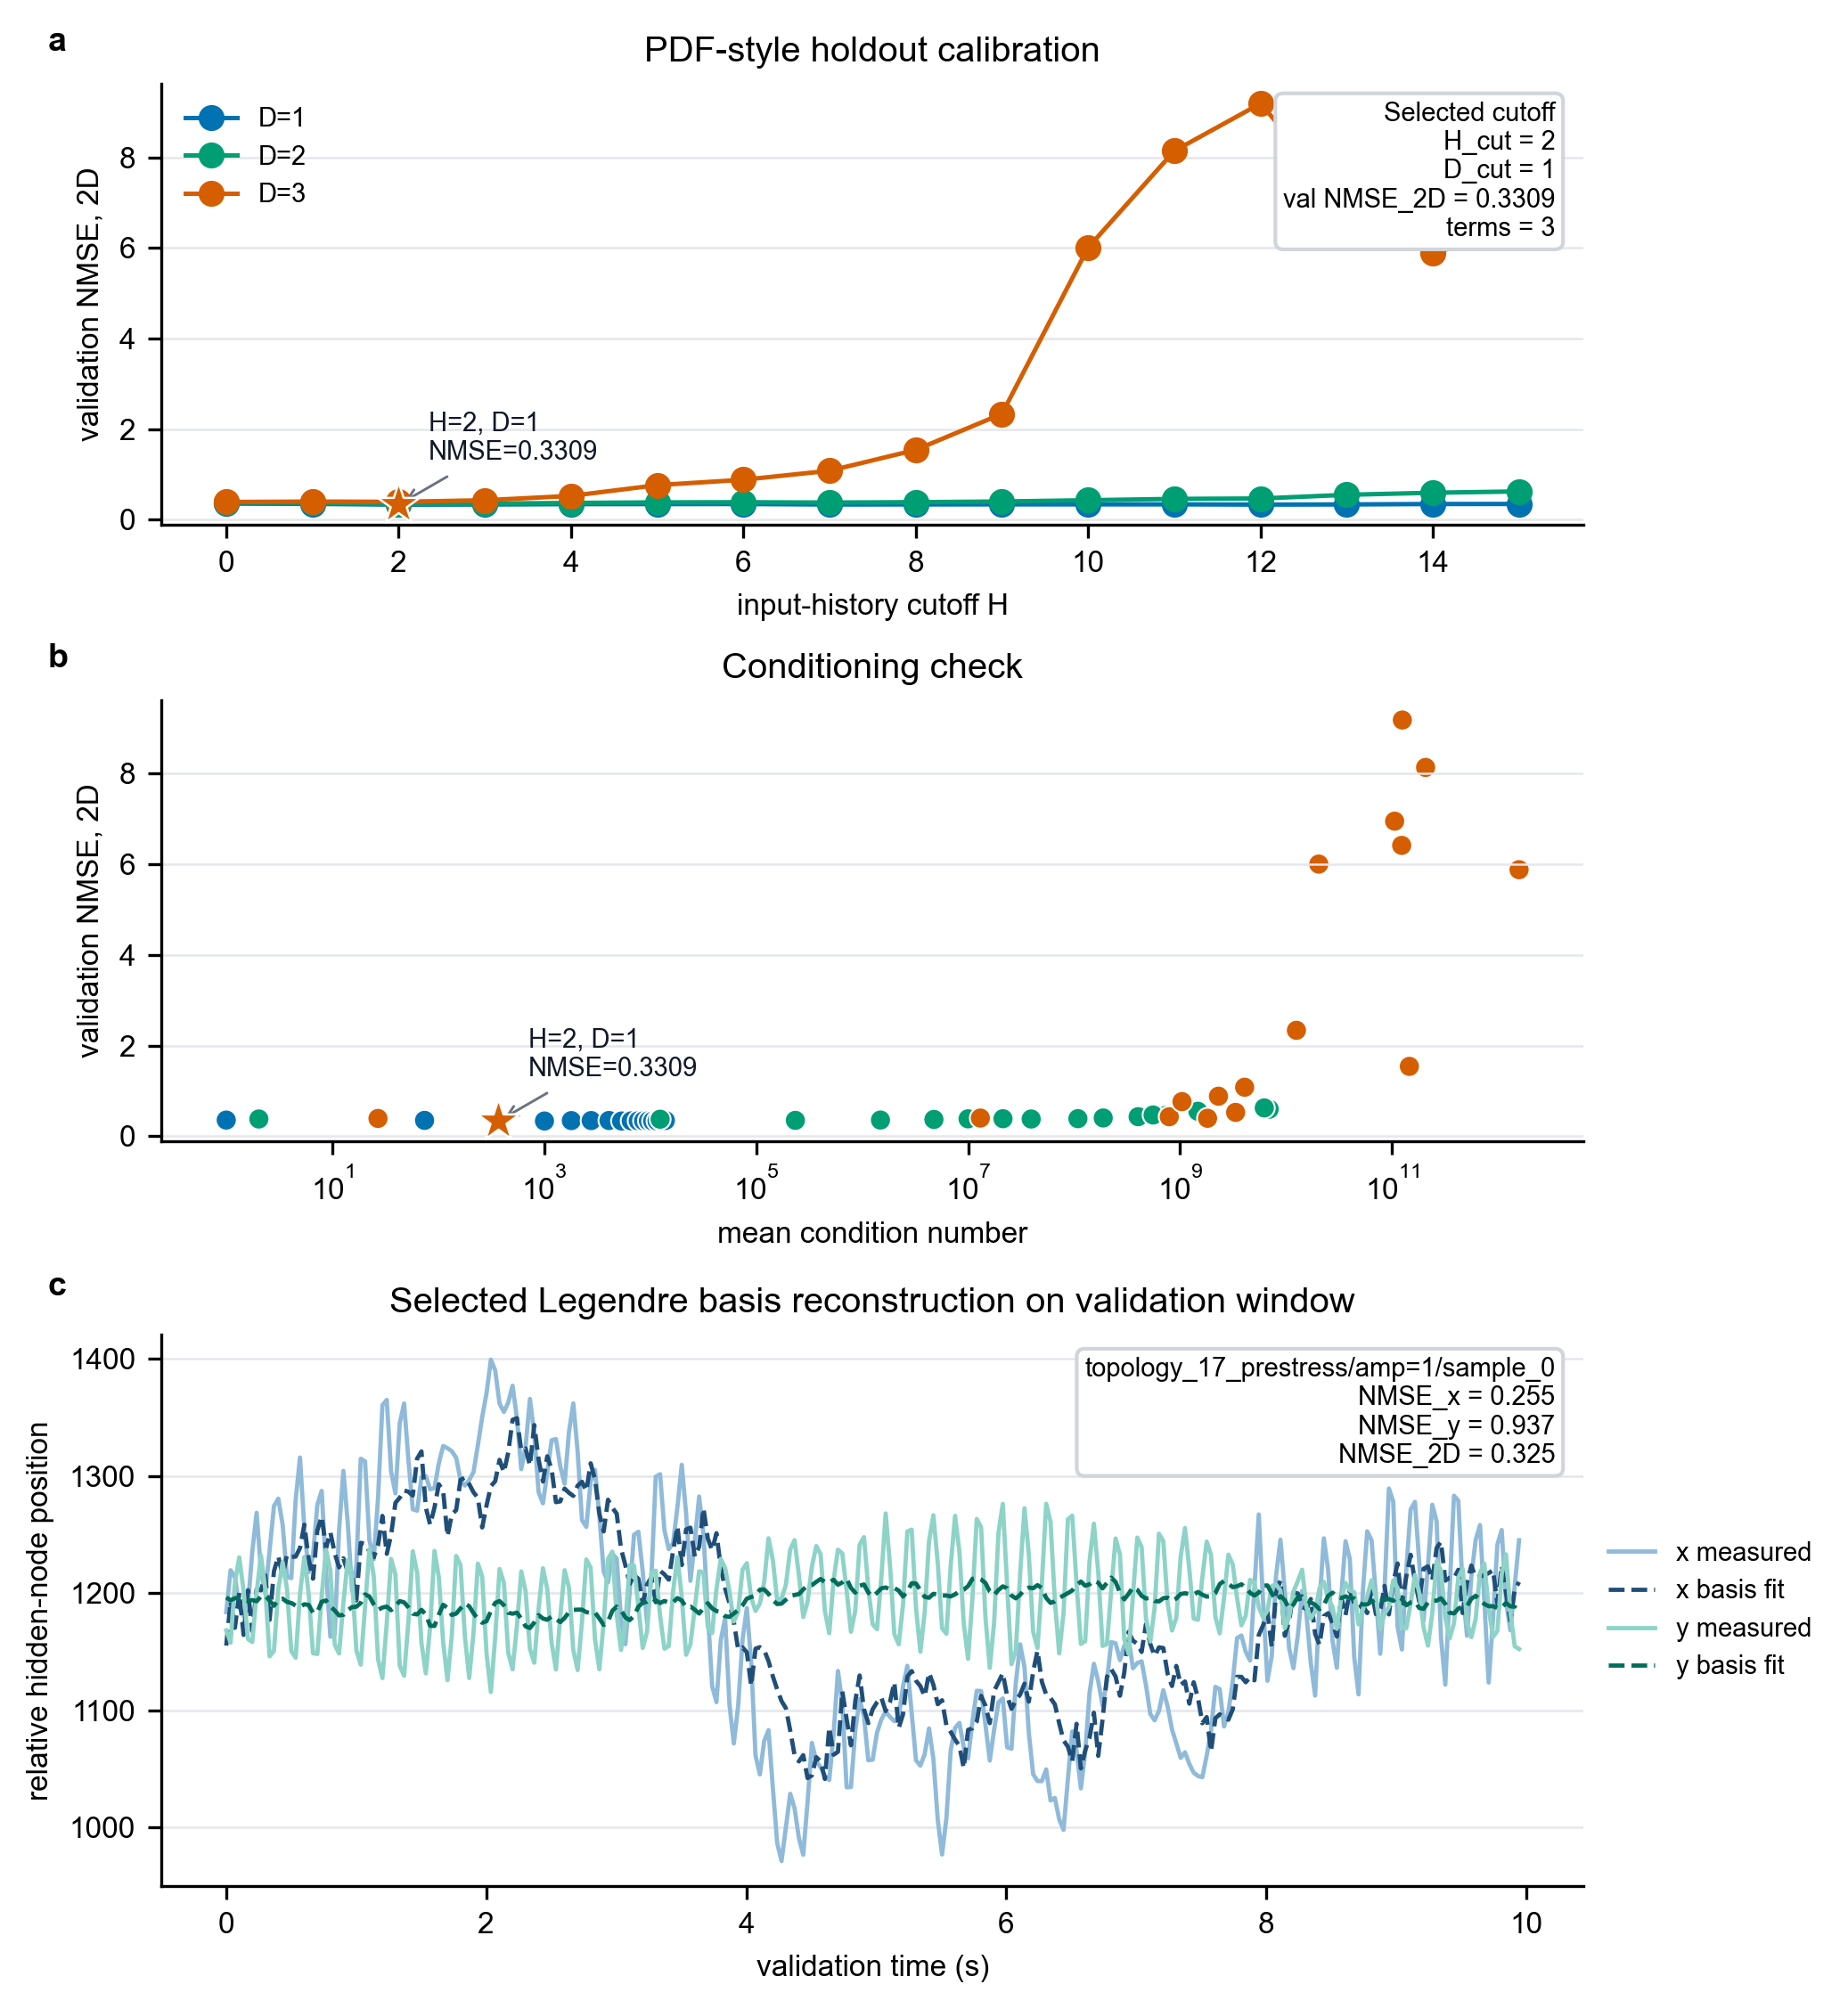

The table this chart was drawn from, first rows:
H, D, horizon_steps, lag_stride_frames, readout_time_delays, target_time_delays, number_of_terms, num_topology_sample_pairs, overparameterized_fraction, ill_conditioned_fraction, num_train_rows_mean, num_train_rows_std, num_validation_rows_mean, num_validation_rows_std, terms_per_train_row_mean, terms_per_train_row_std, condition_number_mean, condition_number_std, train_nmse_x_mean, train_nmse_x_std, train_nmse_y_mean, train_nmse_y_std, train_nmse_2d_mean, train_nmse_2d_std
0, 1, 5, 1, [0], [5], 1, 5, 0.0, 0.0, 299.0, 0.0, 299.0, 0.0, 0.003344, 0.0, 1.0, 0.0, 0.5406, 0.0124, 0.9852, 0.0004637, 0.6235, 0.009832
1, 1, 5, 1, [0, 1], [5, 6], 2, 5, 0.0, 0.0, 299.0, 0.0, 299.0, 0.0, 0.006689, 0.0, 74.37, 0.1608, 0.5362, 0.01282, 0.9627, 0.001275, 0.6157, 0.01032
2, 1, 5, 1, [0, 1, 2], [5, 6, 7], 3, 5, 0.0, 0.0, 299.0, 0.0, 299.0, 0.0, 0.01003, 0.0, 370.2, 2.042, 0.5057, 0.01105, 0.9549, 0.0009887, 0.5895, 0.008783
3, 1, 5, 1, [0, 1, 2, 3], [5, 6, 7, 8], 4, 5, 0.0, 0.0, 299.0, 0.0, 299.0, 0.0, 0.01338, 0.0, 1006, 17.2, 0.5028, 0.0107, 0.9351, 0.001074, 0.5834, 0.008518
4, 1, 5, 1, [0, 1, 2, 3, 4], [5, 6, 7, 8, 9], 5, 5, 0.0, 0.0, 299.0, 0.0, 299.0, 0.0, 0.01672, 0.0, 1804, 54.07, 0.4885, 0.009651, 0.923, 0.001528, 0.5695, 0.007745
5, 1, 5, 1, [0, 1, 2, 3, 4, 5], [5, 6, 7, 8, 9, 10], 6, 5, 0.0, 0.0, 299.0, 0.0, 299.0, 0.0, 0.02007, 0.0, 2777, 120, 0.4653, 0.009193, 0.92, 0.001181, 0.55, 0.00724
6, 1, 5, 1, [0, 1, 2, 3, 4, 5, 6], [5, 6, 7, 8, 9, 10, 11], 7, 5, 0.0, 0.0, 299.0, 0.0, 299.0, 0.0, 0.02341, 0.0, 4087, 244.9, 0.46, 0.008561, 0.8786, 0.001616, 0.5381, 0.006914
7, 1, 5, 1, [0, 1, 2, 3, 4, 5, 6, 7], [5, 6, 7, 8, 9, 10, 11, 12], 8, 5, 0.0, 0.0, 299.0, 0.0, 299.0, 0.0, 0.02676, 0.0, 5380, 392.6, 0.4446, 0.007438, 0.8731, 0.001176, 0.5245, 0.005871
8, 1, 5, 1, [0, 1, 2, 3, 4, 5, 6, 7, 8], [5, 6, 7, 8, 9, 10, 11, 12, 13], 9, 5, 0.0, 0.0, 299.0, 0.0, 299.0, 0.0, 0.0301, 0.0, 6632, 553.7, 0.4446, 0.007416, 0.848, 0.002264, 0.5198, 0.006035
9, 1, 5, 1, [0, 1, 2, 3, 4, 5, 6, 7, 8, 9], [5, 6, 7, 8, 9, 10, 11, 12, 13, 14], 10, 5, 0.0, 0.0, 299.0, 0.0, 299.0, 0.0, 0.03344, 0.0, 7718, 687, 0.444, 0.007137, 0.8302, 0.00233, 0.516, 0.005845
10, 1, 5, 1, [0, 1, 2, 3, 4, 5, 6, 7, 8, 9, 10], [5, 6, 7, 8, 9, 10, 11, 12, 13, 14, 15], 11, 5, 0.0, 0.0, 299.0, 0.0, 299.0, 0.0, 0.03679, 0.0, 8675, 796.3, 0.4439, 0.007105, 0.825, 0.002767, 0.515, 0.005906
11, 1, 5, 1, [0, 1, 2, 3, 4, 5, 6, 7, 8, 9, 10, 11], [5, 6, 7, 8, 9, 10, 11, 12, 13, 14, 15, …, 12, 5, 0.0, 0.0, 299.0, 0.0, 299.0, 0.0, 0.04013, 0.0, 9630, 905.3, 0.4424, 0.006876, 0.7981, 0.00391, 0.5087, 0.005906
12, 1, 5, 1, [0, 1, 2, 3, 4, 5, 6, 7, 8, 9, 10, 11, 1…, [5, 6, 7, 8, 9, 10, 11, 12, 13, 14, 15, …, 13, 5, 0.0, 0.0, 299.0, 0.0, 299.0, 0.0, 0.04348, 0.0, 10563, 1012, 0.4279, 0.00587, 0.7901, 0.003848, 0.4954, 0.005061
13, 1, 5, 1, [0, 1, 2, 3, 4, 5, 6, 7, 8, 9, 10, 11, 1…, [5, 6, 7, 8, 9, 10, 11, 12, 13, 14, 15, …, 14, 5, 0.0, 0.0, 299.0, 0.0, 299.0, 0.0, 0.04682, 0.0, 11619, 1137, 0.4274, 0.005888, 0.7815, 0.004756, 0.4934, 0.005238
14, 1, 5, 1, [0, 1, 2, 3, 4, 5, 6, 7, 8, 9, 10, 11, 1…, [5, 6, 7, 8, 9, 10, 11, 12, 13, 14, 15, …, 15, 5, 0.0, 0.0, 299.0, 0.0, 299.0, 0.0, 0.05017, 0.0, 12779, 1277, 0.416, 0.005052, 0.7368, 0.005471, 0.4758, 0.004804
15, 1, 5, 1, [0, 1, 2, 3, 4, 5, 6, 7, 8, 9, 10, 11, 1…, [5, 6, 7, 8, 9, 10, 11, 12, 13, 14, 15, …, 16, 5, 0.0, 0.0, 299.0, 0.0, 299.0, 0.0, 0.05351, 0.0, 13905, 1424, 0.414, 0.004887, 0.7357, 0.005721, 0.4739, 0.004728
0, 2, 5, 1, [0], [5], 2, 5, 0.0, 0.0, 299.0, 0.0, 299.0, 0.0, 0.006689, 0.0, 2.031, 0.03072, 0.5372, 0.01243, 0.9836, 0.0006024, 0.6204, 0.009877
1, 2, 5, 1, [0, 1], [5, 6], 5, 5, 0.0, 0.0, 299.0, 0.0, 299.0, 0.0, 0.01672, 0.0, 12414, 120.8, 0.5289, 0.01281, 0.9609, 0.001304, 0.6094, 0.01033
2, 2, 5, 1, [0, 1, 2], [5, 6, 7], 9, 5, 0.0, 0.0, 299.0, 0.0, 299.0, 0.0, 0.0301, 0.0, 234435, 10979, 0.4984, 0.01109, 0.9465, 0.00151, 0.582, 0.008891
3, 2, 5, 1, [0, 1, 2, 3], [5, 6, 7, 8], 14, 5, 0.0, 0.0, 299.0, 0.0, 299.0, 0.0, 0.04682, 0.0, 1489308, 98285, 0.4844, 0.01113, 0.9239, 0.002428, 0.5663, 0.009009
4, 2, 5, 1, [0, 1, 2, 3, 4], [5, 6, 7, 8, 9], 20, 5, 0.0, 0.0, 299.0, 0.0, 299.0, 0.0, 0.06689, 0.0, 4759893, 366814, 0.4609, 0.009509, 0.8982, 0.003926, 0.5424, 0.007887
5, 2, 5, 1, [0, 1, 2, 3, 4, 5], [5, 6, 7, 8, 9, 10], 27, 5, 0.0, 0.0, 299.0, 0.0, 299.0, 0.0, 0.0903, 0.0, 9991110, 805718, 0.4331, 0.008137, 0.8671, 0.003642, 0.514, 0.006501
6, 2, 5, 1, [0, 1, 2, 3, 4, 5, 6], [5, 6, 7, 8, 9, 10, 11], 35, 5, 0.0, 0.0, 299.0, 0.0, 299.0, 0.0, 0.1171, 0.0, 21340230, 1649018, 0.4219, 0.007118, 0.8285, 0.003508, 0.4977, 0.005806
7, 2, 5, 1, [0, 1, 2, 3, 4, 5, 6, 7], [5, 6, 7, 8, 9, 10, 11, 12], 44, 5, 0.0, 0.0, 299.0, 0.0, 299.0, 0.0, 0.1472, 0.0, 39362902, 10270068, 0.4007, 0.007383, 0.7929, 0.003412, 0.4738, 0.006139
8, 2, 5, 1, [0, 1, 2, 3, 4, 5, 6, 7, 8], [5, 6, 7, 8, 9, 10, 11, 12, 13], 54, 5, 0.0, 0.0, 299.0, 0.0, 299.0, 0.0, 0.1806, 0.0, 108653703, 79164010, 0.3858, 0.008186, 0.7463, 0.004313, 0.453, 0.006975
9, 2, 5, 1, [0, 1, 2, 3, 4, 5, 6, 7, 8, 9], [5, 6, 7, 8, 9, 10, 11, 12, 13, 14], 65, 5, 0.0, 0.0, 299.0, 0.0, 299.0, 0.0, 0.2174, 0.0, 188332781, 137691026, 0.3656, 0.00875, 0.7204, 0.004083, 0.4318, 0.00762
10, 2, 5, 1, [0, 1, 2, 3, 4, 5, 6, 7, 8, 9, 10], [5, 6, 7, 8, 9, 10, 11, 12, 13, 14, 15], 77, 5, 0.0, 0.0, 299.0, 0.0, 299.0, 0.0, 0.2575, 0.0, 402228872, 371429078, 0.3516, 0.008685, 0.683, 0.002985, 0.4134, 0.007293
11, 2, 5, 1, [0, 1, 2, 3, 4, 5, 6, 7, 8, 9, 10, 11], [5, 6, 7, 8, 9, 10, 11, 12, 13, 14, 15, …, 90, 5, 0.0, 0.0, 299.0, 0.0, 299.0, 0.0, 0.301, 0.0, 733049751, 449942109, 0.3301, 0.01027, 0.6408, 0.004692, 0.388, 0.008892
12, 2, 5, 1, [0, 1, 2, 3, 4, 5, 6, 7, 8, 9, 10, 11, 1…, [5, 6, 7, 8, 9, 10, 11, 12, 13, 14, 15, …, 104, 5, 0.0, 0.0, 299.0, 0.0, 299.0, 0.0, 0.3478, 0.0, 556620788, 277432616, 0.2956, 0.01259, 0.6041, 0.008372, 0.3531, 0.01185
13, 2, 5, 1, [0, 1, 2, 3, 4, 5, 6, 7, 8, 9, 10, 11, 1…, [5, 6, 7, 8, 9, 10, 11, 12, 13, 14, 15, …, 119, 5, 0.0, 0.0, 299.0, 0.0, 299.0, 0.0, 0.398, 0.0, 1472757063, 1798213781, 0.2676, 0.007319, 0.5465, 0.0106, 0.3196, 0.007414
14, 2, 5, 1, [0, 1, 2, 3, 4, 5, 6, 7, 8, 9, 10, 11, 1…, [5, 6, 7, 8, 9, 10, 11, 12, 13, 14, 15, …, 135, 5, 0.0, 0.0, 299.0, 0.0, 299.0, 0.0, 0.4515, 5.551115123125783e-17, 6935485525, 8365772023, 0.246, 0.00677, 0.5014, 0.01076, 0.2937, 0.007313
15, 2, 5, 1, [0, 1, 2, 3, 4, 5, 6, 7, 8, 9, 10, 11, 1…, [5, 6, 7, 8, 9, 10, 11, 12, 13, 14, 15, …, 152, 5, 0.0, 0.0, 299.0, 0.0, 299.0, 0.0, 0.5084, 0.0, 6232440809, 10268033228, 0.2281, 0.004205, 0.4492, 0.01215, 0.2693, 0.005117
0, 3, 5, 1, [0], [5], 3, 5, 0.0, 0.0, 299.0, 0.0, 299.0, 0.0, 0.01003, 0.0, 27.03, 0.5483, 0.537, 0.01246, 0.9834, 0.0006202, 0.6202, 0.009907
1, 3, 5, 1, [0, 1], [5, 6], 9, 5, 0.0, 0.0, 299.0, 0.0, 299.0, 0.0, 0.0301, 0.0, 13050009, 5156769, 0.5258, 0.01264, 0.9537, 0.002915, 0.6055, 0.01031
2, 3, 5, 1, [0, 1, 2], [5, 6, 7], 19, 5, 0.0, 0.0, 299.0, 0.0, 299.0, 0.0, 0.06355, 0.0, 1816919669, 3242589638, 0.4888, 0.01125, 0.9122, 0.007609, 0.5678, 0.009751
3, 3, 5, 1, [0, 1, 2, 3], [5, 6, 7, 8], 34, 5, 0.0, 0.0, 299.0, 0.0, 299.0, 0.0, 0.1137, 0.0, 790407049, 863315558, 0.4403, 0.01227, 0.8585, 0.007582, 0.5183, 0.01044
4, 3, 5, 1, [0, 1, 2, 3, 4], [5, 6, 7, 8, 9], 55, 5, 0.0, 0.0, 299.0, 0.0, 299.0, 0.0, 0.1839, 0.0, 3342411964, 6122652597, 0.3929, 0.009648, 0.7755, 0.008069, 0.4643, 0.007258
5, 3, 5, 1, [0, 1, 2, 3, 4, 5], [5, 6, 7, 8, 9, 10], 83, 5, 0.0, 0.0, 299.0, 0.0, 299.0, 0.0, 0.2776, 0.0, 1042252502, 602761844, 0.3403, 0.008741, 0.6754, 0.008334, 0.4027, 0.008165
6, 3, 5, 1, [0, 1, 2, 3, 4, 5, 6], [5, 6, 7, 8, 9, 10, 11], 119, 5, 0.0, 0.0, 299.0, 0.0, 299.0, 0.0, 0.398, 0.0, 2303372740, 2848154934, 0.2866, 0.004409, 0.5775, 0.02084, 0.3409, 0.003475
7, 3, 5, 1, [0, 1, 2, 3, 4, 5, 6, 7], [5, 6, 7, 8, 9, 10, 11, 12], 164, 5, 0.0, 0.0, 299.0, 0.0, 299.0, 0.0, 0.5485, 0.0, 4067490323, 3549071685, 0.2018, 0.004709, 0.3996, 0.01351, 0.2387, 0.002009
8, 3, 5, 1, [0, 1, 2, 3, 4, 5, 6, 7, 8], [5, 6, 7, 8, 9, 10, 11, 12, 13], 219, 5, 0.0, 0.0, 299.0, 0.0, 299.0, 0.0, 0.7324, 0.0, 145782963232, 280002965882, 0.1289, 0.004971, 0.2729, 0.01137, 0.1558, 0.002964
9, 3, 5, 1, [0, 1, 2, 3, 4, 5, 6, 7, 8, 9], [5, 6, 7, 8, 9, 10, 11, 12, 13, 14], 285, 5, 1.0, 0.0, 299.0, 0.0, 299.0, 0.0, 0.9532, 1.1102230246251565e-16, 12526568210, 7957206239, 0.06508, 0.002054, 0.1337, 0.007239, 0.07786, 0.001371
10, 3, 5, 1, [0, 1, 2, 3, 4, 5, 6, 7, 8, 9, 10], [5, 6, 7, 8, 9, 10, 11, 12, 13, 14, 15], 363, 5, 1.0, 0.0, 299.0, 0.0, 299.0, 0.0, 1.214, 0.0, 20363172694, 10345262751, 0.01201, 0.002172, 0.01826, 0.00198, 0.01317, 0.001763
11, 3, 5, 1, [0, 1, 2, 3, 4, 5, 6, 7, 8, 9, 10, 11], [5, 6, 7, 8, 9, 10, 11, 12, 13, 14, 15, …, 454, 5, 1.0, 0.0, 299.0, 0.0, 299.0, 0.0, 1.518, 0.0, 207386377266, 368394074439, 0.0002746, 3.067702951823516e-05, 0.0005996, 8.920437201510008e-05, 0.0003353, 2.0873155126008513e-05
12, 3, 5, 1, [0, 1, 2, 3, 4, 5, 6, 7, 8, 9, 10, 11, 1…, [5, 6, 7, 8, 9, 10, 11, 12, 13, 14, 15, …, 559, 5, 1.0, 0.0, 299.0, 0.0, 299.0, 0.0, 1.87, 2.220446049250313e-16, 125091252790, 119073405645, 7.432273458852568e-06, 2.087685212479083e-06, 1.810314046457662e-05, 6.633071117225527e-06, 9.42363408083389e-06, 1.9752208725516976e-06
13, 3, 5, 1, [0, 1, 2, 3, 4, 5, 6, 7, 8, 9, 10, 11, 1…, [5, 6, 7, 8, 9, 10, 11, 12, 13, 14, 15, …, 679, 5, 1.0, 0.0, 299.0, 0.0, 299.0, 0.0, 2.271, 0.0, 105828103167, 80058599349, 7.520118668614583e-07, 1.3834678392471026e-07, 1.4927482988558474e-06, 3.4216691044056594e-07, 8.902739522099486e-07, 1.3542034825133084e-07
14, 3, 5, 1, [0, 1, 2, 3, 4, 5, 6, 7, 8, 9, 10, 11, 1…, [5, 6, 7, 8, 9, 10, 11, 12, 13, 14, 15, …, 815, 5, 1.0, 0.2, 299.0, 0.0, 299.0, 0.0, 2.726, 0.0, 1579661438340, 2641005905668, 1.3085495393450178e-07, 1.228871380794367e-08, 1.669101030748032e-07, 2.5856649746024664e-08, 1.3758796528048782e-07, 1.0397481579921036e-08
15, 3, 5, 1, [0, 1, 2, 3, 4, 5, 6, 7, 8, 9, 10, 11, 1…, [5, 6, 7, 8, 9, 10, 11, 12, 13, 14, 15, …, 968, 5, 1.0, 0.0, 299.0, 0.0, 299.0, 0.0, 3.237, 4.440892098500626e-16, 123356755440, 75996732400, 1.856340894186651e-08, 1.7416533889483686e-09, 1.974893516194021e-08, 5.0974151550771205e-09, 1.8780739354049635e-08, 9.628931724495242e-10
